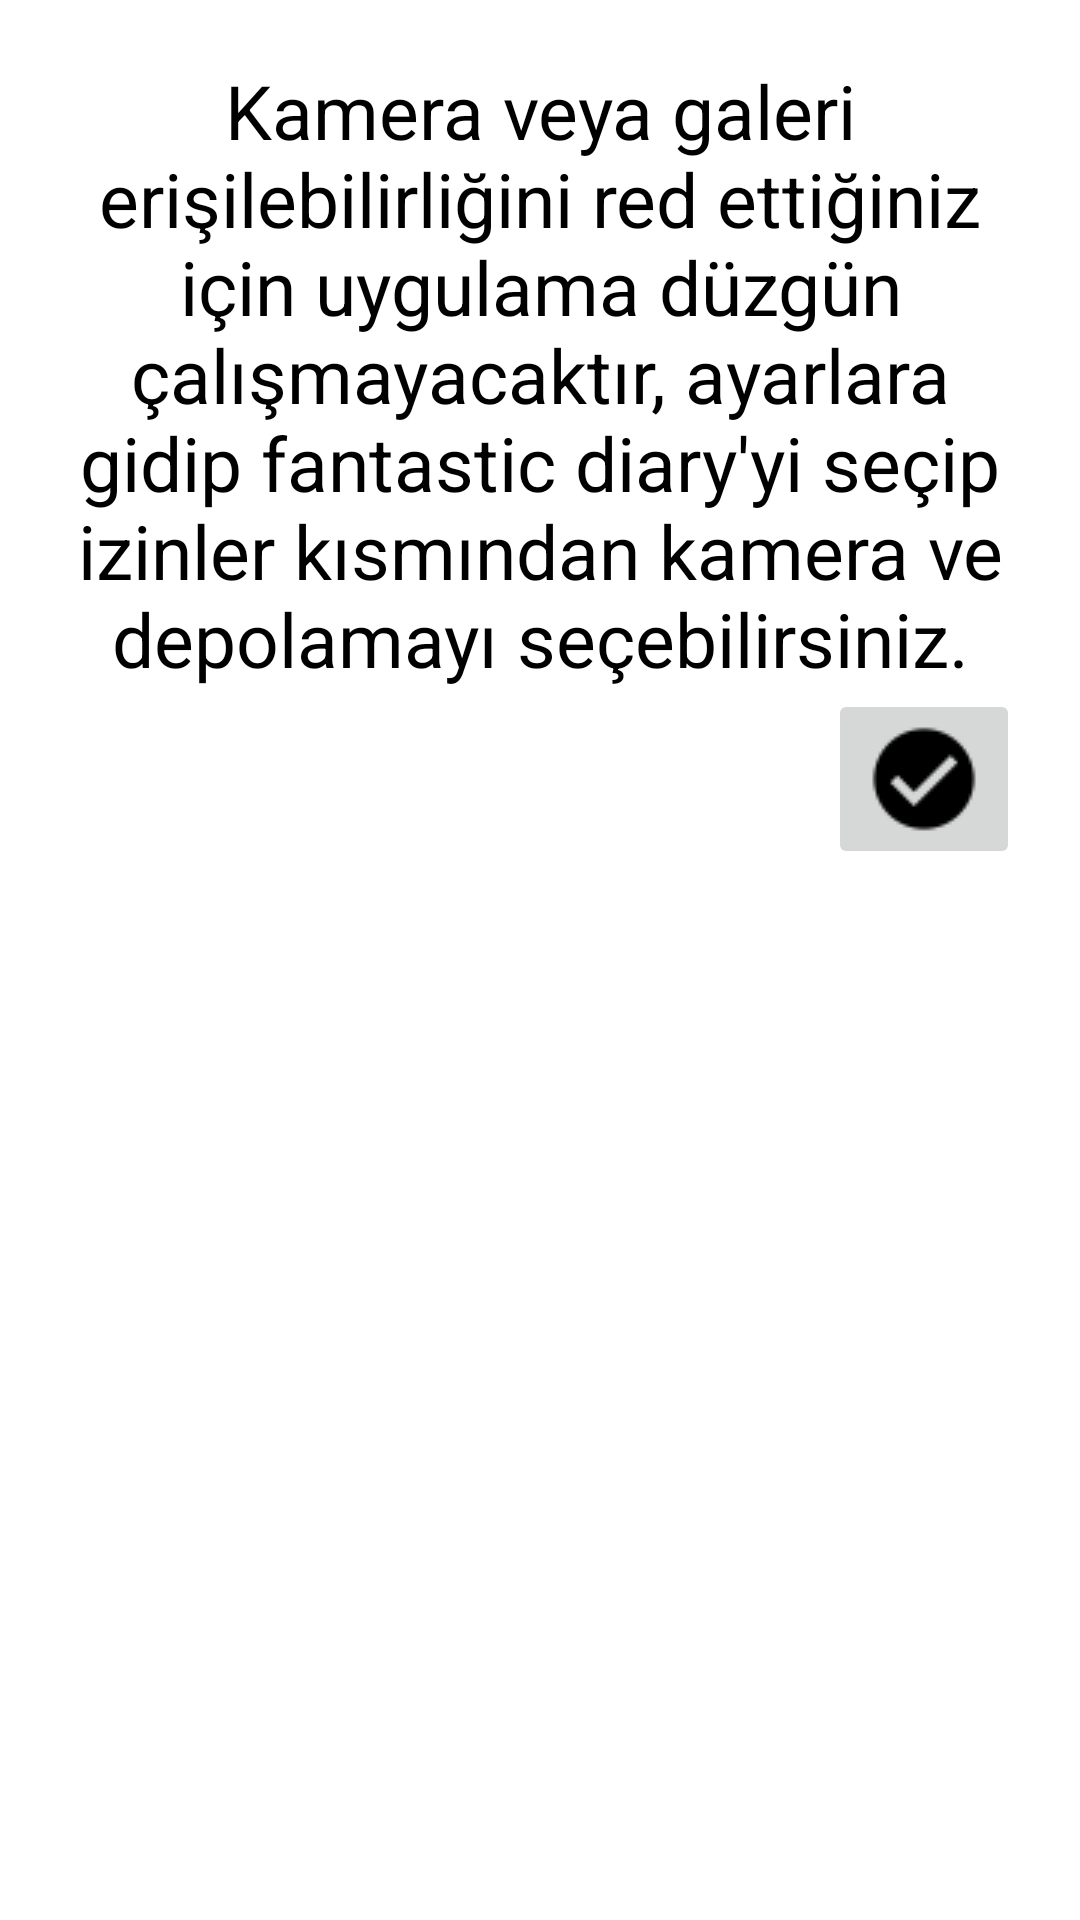

Reconstruct the res/layout file that produces this screen, plus the resources it refers to.
<!-- AndroidManifest.xml: application theme Theme.FireBaseTrain -->
<!-- res/layout/permission_denied_alert.xml -->
<?xml version="1.0" encoding="utf-8"?>
<LinearLayout
    xmlns:android="http://schemas.android.com/apk/res/android"
    xmlns:app="http://schemas.android.com/apk/res-auto"
    xmlns:tools="http://schemas.android.com/tools"
    android:layout_width="match_parent"
    android:layout_height="match_parent"
    android:orientation="vertical"
    android:padding="20dp"
    >
    <TextView
        android:textSize="25sp"
        android:textColor="@color/black"
        android:gravity="center_horizontal"
        android:text="Kamera veya galeri erişilebilirliğini red ettiğiniz için uygulama düzgün çalışmayacaktır, ayarlara gidip fantastic diary'yi seçip izinler kısmından kamera ve depolamayı seçebilirsiniz."
        android:layout_width="match_parent"
        android:layout_height="wrap_content" />
    <ImageButton
        android:id="@+id/ok"
        android:layout_gravity="end"
        android:layout_width="wrap_content"
        android:layout_height="wrap_content"
        android:src="@drawable/ok"
        />

</LinearLayout>
<!-- resources referenced by this layout -->
<resources>
  <color name="black">#FF000000</color>
  <!-- drawable ok: png bitmap (drawable-v24, 577 bytes) -->
  <style name="Theme.FireBaseTrain" parent="Theme.MaterialComponents.DayNight.DarkActionBar">
          
          <item name="colorPrimary">@color/purple_500</item>
          <item name="colorPrimaryVariant">@color/purple_700</item>
          <item name="colorOnPrimary">@color/white</item>
          
          <item name="colorSecondary">@color/teal_200</item>
          <item name="colorSecondaryVariant">@color/teal_700</item>
          <item name="colorOnSecondary">@color/black</item>
          
          <item name="android:statusBarColor">?attr/colorPrimaryVariant</item>
          
      </style>
  <color name="purple_500">#FF6200EE</color>
  <color name="purple_700">#FF3700B3</color>
  <color name="white">#FFFFFFFF</color>
  <color name="teal_200">#FF03DAC5</color>
  <color name="teal_700">#FF018786</color>
</resources>
